Run: headless pygame with SDL's dummy video driver; simulated clock (each Clock.tick advances the game by its frame time, no real sleeping); random seed 0; keys injected as events and as key.get_pressed() state; no mouse input.
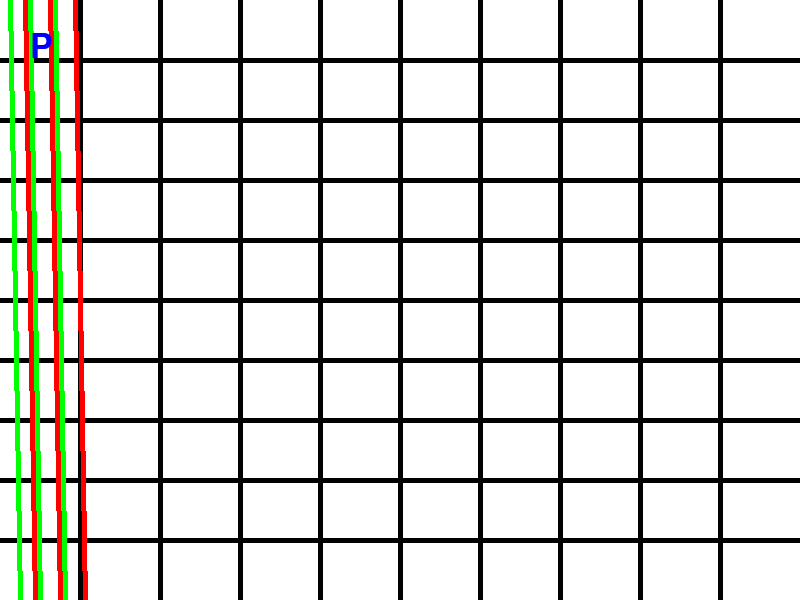
Frame 1 of 4 · flips 1–60 · no input
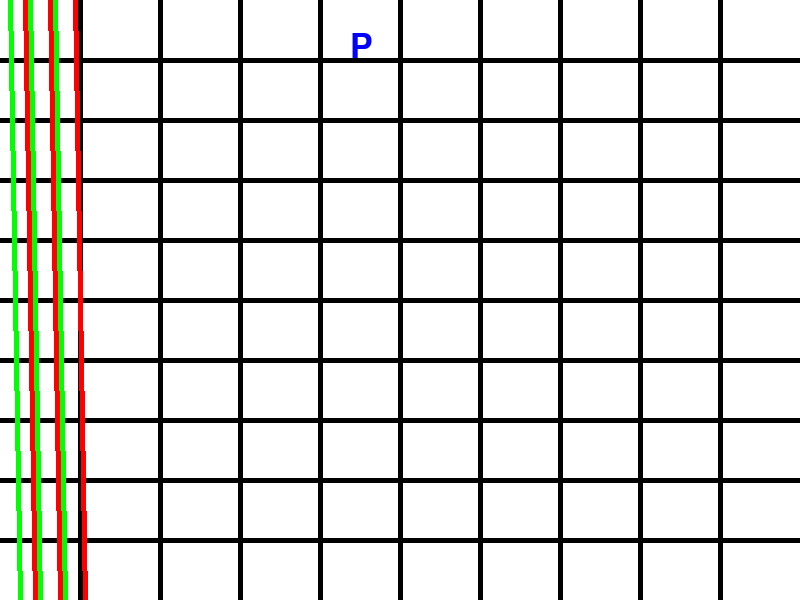
Frame 2 of 4 · flips 61–180 · tapped SPACE, RETURN · held RIGHT (→), D
Frame 3 of 4 · flips 181–300 · held DOWN (↓), S · screen unchanged from frame 2, image omitted
Frame 4 of 4 · flips 301–420 · held LEFT (←), A, UP (↑), W · screen unchanged from frame 3, image omitted

The pygame program that drew these frames:

import pygame
import random

class SnakeLadder:
    def __init__(self, screen):
        self.WIDTH = 800
        self.HEIGHT = 600
        self.board = [[None for _ in range(10)] for _ in range(10)]
        self.snakes = [(25, 35), (50, 60), (75, 85)]
        self.ladders = [(10, 20), (30, 40), (55, 65)]
        self.player_position = 0

        pygame.init()
        self.screen = screen
        pygame.display.set_caption("Snake Ladder")
        self.clock = pygame.time.Clock()

        self.font = pygame.font.Font(None, 50)

    def draw_board(self):
        for i in range(1, 10):
            pygame.draw.line(self.screen, (0, 0, 0), (i * 80, 0), (i * 80, 600), 5)
            pygame.draw.line(self.screen, (0, 0, 0), (0, i * 60), (800, i * 60), 5)

    def draw_snakes(self):
        for snake in self.snakes:
            pygame.draw.line(self.screen, (255, 0, 0), (snake[0], 0), (snake[1], 600), 5)

    def draw_ladders(self):
        for ladder in self.ladders:
            pygame.draw.line(self.screen, (0, 255, 0), (ladder[0], 0), (ladder[1], 600), 5)

    def draw_player(self):
        player_text = self.font.render("P", True, (0, 0, 255))
        self.screen.blit(player_text, (self.player_position % 10 * 80 + 30, self.player_position // 10 * 60 + 30))

    def roll_dice(self):
        return random.randint(1, 6)

    def move_player(self):
        roll = self.roll_dice()
        self.player_position += roll
        if self.player_position > 100:
            self.player_position = 200 - self.player_position
        for snake in self.snakes:
            if self.player_position == snake[0]:
                self.player_position = snake[1]
        for ladder in self.ladders:
            if self.player_position == ladder[0]:
                self.player_position = ladder[1]

    def play(self):
        running = True
        while running:
            for event in pygame.event.get():
                if event.type == pygame.QUIT:
                    running = False
                if event.type == pygame.KEYDOWN:
                    if event.key == pygame.K_SPACE:
                        self.move_player()

            self.screen.fill((255, 255, 255))
            self.draw_board()
            self.draw_snakes()
            self.draw_ladders()
            self.draw_player()
            pygame.display.flip()
            self.clock.tick(60)

        pygame.quit()

if __name__ == "__main__":
    screen = pygame.display.set_mode((800, 600))
    game = SnakeLadder(screen)
    game.play()
